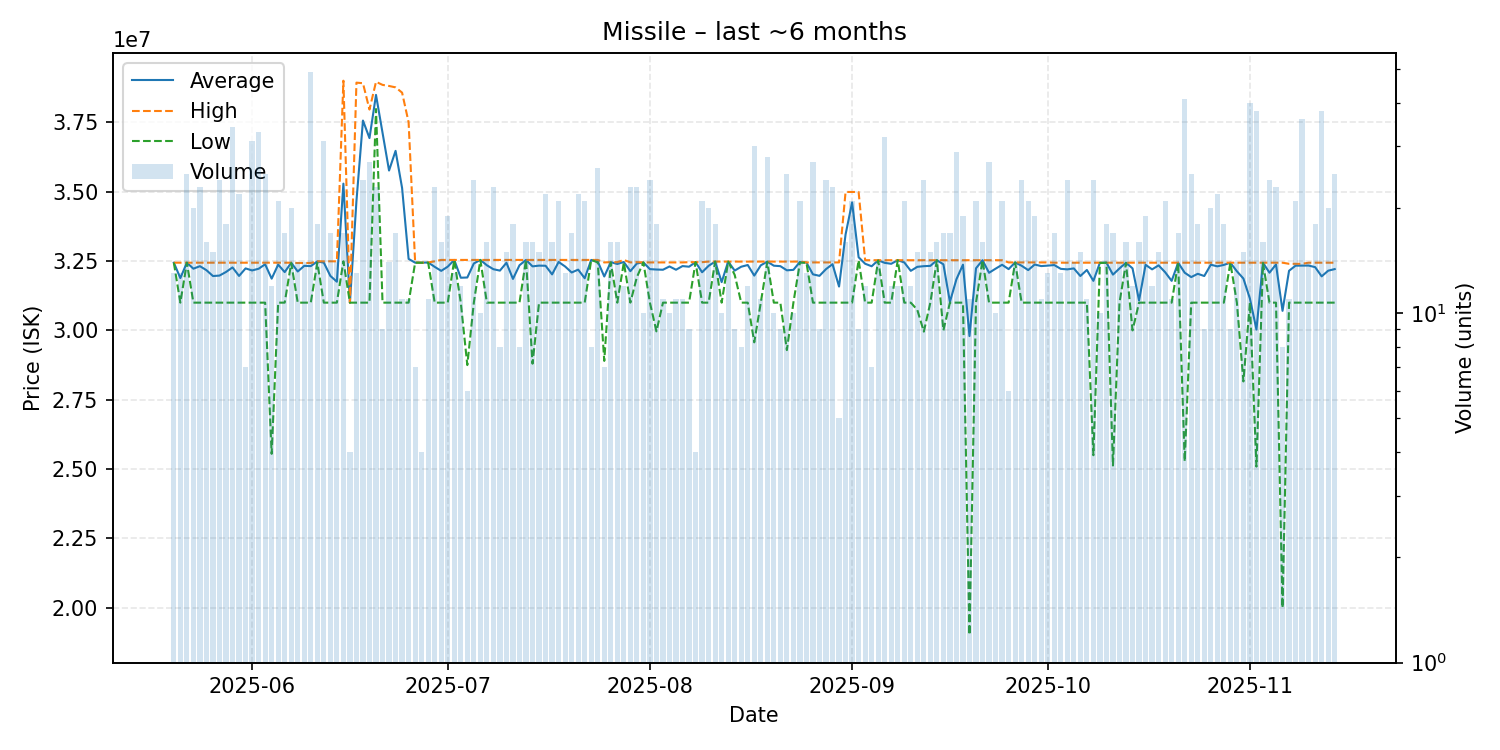

The file beside this chart, header and first rows:
date, average, highest, lowest, order_count, volume
2025-05-20, 32440000, 32440000, 32440000, 11, 13
2025-05-21, 31886154, 32440000, 31000000, 13, 13
2025-05-22, 32440000, 32440000, 32440000, 19, 25
2025-05-23, 32224000, 32440000, 31000000, 17, 20
2025-05-24, 32314783, 32440000, 31000000, 18, 23
2025-05-25, 32170000, 32440000, 31000000, 16, 16
2025-05-26, 31959333, 32440000, 31000000, 14, 15
2025-05-27, 31975833, 32440000, 31000000, 19, 24
2025-05-28, 32105556, 32440000, 31000000, 18, 18
2025-05-29, 32270000, 32440000, 31000000, 29, 34
2025-05-30, 31962727, 32440000, 31000000, 18, 22
2025-05-31, 32234286, 32440000, 31000000, 7, 7
2025-06-01, 32161290, 32440000, 31000000, 26, 31
2025-06-02, 32221818, 32440000, 31000000, 23, 33
2025-06-03, 32382400, 32440000, 31000000, 14, 25
2025-06-04, 31865000, 32440000, 25550000, 9, 12
2025-06-05, 32371429, 32440000, 31000000, 18, 21
2025-06-06, 32101176, 32440000, 31000000, 13, 17
2025-06-07, 32438500, 32440000, 32430000, 19, 20
2025-06-08, 32123571, 32430000, 31000000, 12, 14
2025-06-09, 32326429, 32430000, 31000000, 12, 14
2025-06-10, 32317143, 32430000, 31000000, 23, 49
2025-06-11, 32486111, 32490000, 32440000, 16, 18
2025-06-12, 32441935, 32490000, 31000000, 24, 31
2025-06-13, 31964118, 32490000, 31000000, 11, 17
2025-06-14, 31755000, 32490000, 31000000, 13, 14
2025-06-15, 35290000, 39000000, 32490000, 15, 17
2025-06-16, 31000000, 31000000, 31000000, 3, 4
2025-06-17, 34657692, 38930000, 31000000, 13, 13
2025-06-18, 37564167, 38910000, 31000000, 18, 24
2025-06-19, 36931481, 37960000, 31000000, 25, 27
2025-06-20, 38487826, 38960000, 37980000, 14, 23
2025-06-21, 37114444, 38850000, 31000000, 7, 9
2025-06-22, 35762143, 38810000, 31000000, 10, 14
2025-06-23, 36471765, 38760000, 31000000, 11, 17
2025-06-24, 35132727, 38570000, 31000000, 9, 11
2025-06-25, 32577273, 37500000, 31000000, 9, 11
2025-06-26, 32441429, 32450000, 32440000, 7, 7
2025-06-27, 32440000, 32440000, 32440000, 3, 4
2025-06-28, 32448182, 32450000, 32440000, 8, 11
2025-06-29, 32290435, 32490000, 31000000, 13, 23
2025-06-30, 32145625, 32540000, 31000000, 10, 16
2025-07-01, 32296842, 32540000, 31000000, 11, 19
2025-07-02, 32540000, 32540000, 32540000, 13, 13
2025-07-03, 31898333, 32540000, 31000000, 8, 12
2025-07-04, 31906667, 32540000, 28750000, 6, 6
2025-07-05, 32411667, 32540000, 31000000, 18, 24
2025-07-06, 32540000, 32540000, 32540000, 9, 10
2025-07-07, 32347500, 32540000, 31000000, 15, 16
2025-07-08, 32205217, 32540000, 31000000, 17, 23
2025-07-09, 32155000, 32540000, 31000000, 7, 8
2025-07-10, 32437333, 32540000, 31000000, 13, 15
2025-07-11, 31855556, 32540000, 31000000, 7, 18
2025-07-12, 32347500, 32540000, 31000000, 6, 8
2025-07-13, 32540000, 32540000, 32540000, 12, 16
2025-07-14, 32307500, 32540000, 28800000, 9, 16
2025-07-15, 32334667, 32540000, 31000000, 9, 15
2025-07-16, 32330000, 32540000, 31000000, 19, 22
2025-07-17, 32018750, 32540000, 31000000, 15, 16
2025-07-18, 32466667, 32540000, 31000000, 12, 21
... 119 more rows
